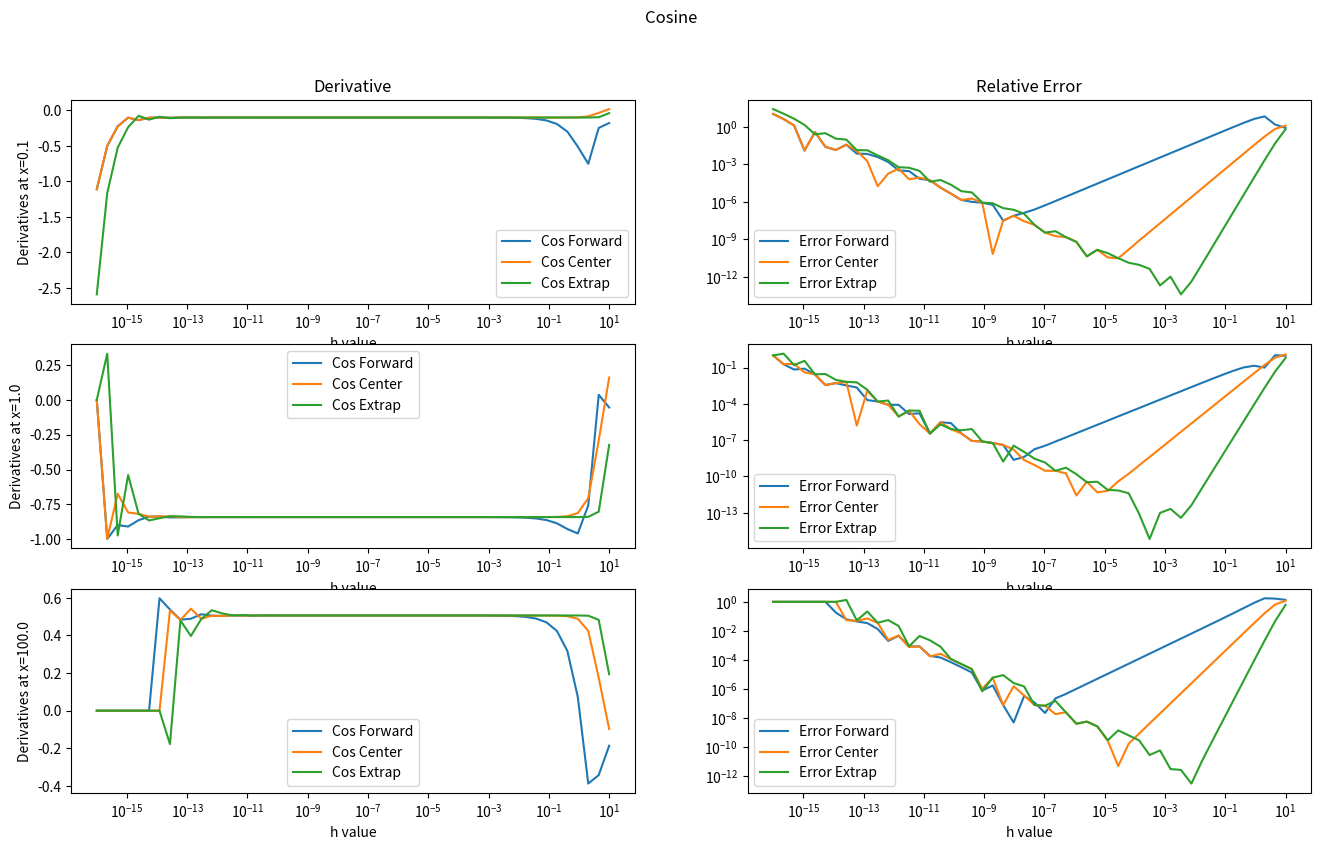
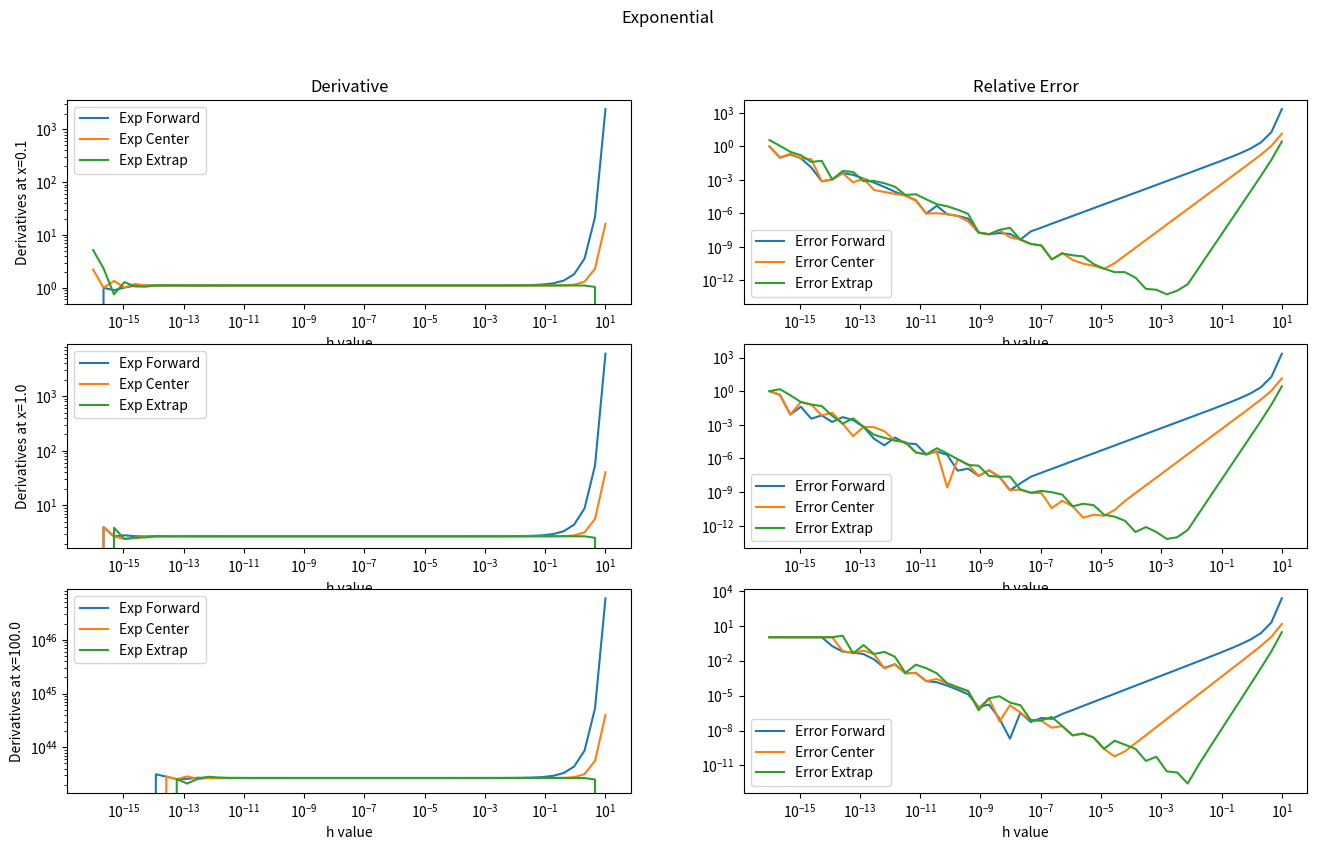

Write the Python code that produced these figures, in order.
import numpy as np
import matplotlib.pyplot as plt


def deriv(h, pos):
    cos_FD = (np.cos(pos + h)-np.cos(pos))/h
    cos_CD = (np.cos(pos + h/2)-np.cos(pos - h/2))/h
    cos_ED = (8*(np.cos(pos+h/4) - np.cos(pos-h/4)) - (np.cos(pos+h/2) - np.cos(pos-h/2)))/3/h

    exp_FD = (np.exp(pos + h)-np.exp(pos))/h
    exp_CD = (np.exp(pos + h/2)-np.exp(pos - h/2))/h
    exp_ED = (8*(np.exp(pos+h/4) - np.exp(pos-h/4)) - (np.exp(pos+h/2) - np.exp(pos-h/2)))/3/h

    return (cos_FD, cos_CD, cos_ED, exp_FD, exp_CD, exp_ED)

def rel_error(cal, real):
    return np.abs((cal-real)/real)

positions = np.array([0.1, 1, 100])

cos = -np.sin(positions)
exp = np.exp(positions)

h = np.logspace(-16, 1)

fig0, axs0 = plt.subplots(3, 2, figsize=[16,9])

for i in range(3):

    cosF, cosC, cosE, expF, expC, expE = deriv(h, positions[i])

    axs0[i,0].semilogx(h, cosF, label='Cos Forward')
    axs0[i,0].semilogx(h, cosC, label='Cos Center')
    axs0[i,0].semilogx(h, cosE, label='Cos Extrap')
    axs0[i,0].set_xlabel('h value')
    axs0[i,0].set_ylabel(f'Derivatives at x={positions[i]}')
    axs0[0,0].set_title(f'Derivative')
    axs0[i,0].legend()
    
    axs0[i,1].loglog(h, rel_error(cosF, cos[i]), label='Error Forward')
    axs0[i,1].loglog(h, rel_error(cosC, cos[i]), label='Error Center')
    axs0[i,1].loglog(h, rel_error(cosE, cos[i]), label='Error Extrap')
    axs0[i,1].set_xlabel('h value')
    axs0[0,1].set_title(f'Relative Error')
    axs0[i,1].legend()

fig0.suptitle("Cosine")

plt.savefig("cos.png")

fig1, axs1 = plt.subplots(3, 2, figsize=[16,9])

for i in range(3):

    cosF, cosC, cosE, expF, expC, expE = deriv(h, positions[i])

    axs1[i,0].loglog(h, expF, label='Exp Forward')
    axs1[i,0].loglog(h, expC, label='Exp Center')
    axs1[i,0].loglog(h, expE, label='Exp Extrap')
    axs1[i,0].set_xlabel('h value')
    axs1[i,0].set_ylabel(f'Derivatives at x={positions[i]}')
    axs1[0,0].set_title(f'Derivative')
    axs1[i,0].legend()

    axs1[i,1].loglog(h, rel_error(expF, exp[i]), label='Error Forward')
    axs1[i,1].loglog(h, rel_error(expC, exp[i]), label='Error Center')
    axs1[i,1].loglog(h, rel_error(expE, exp[i]), label='Error Extrap')
    axs1[i,1].set_xlabel('h value')
    axs1[0,1].set_title(f'Relative Error')
    axs1[i,1].legend()


fig1.suptitle("Exponential")

plt.savefig("exp.png")





